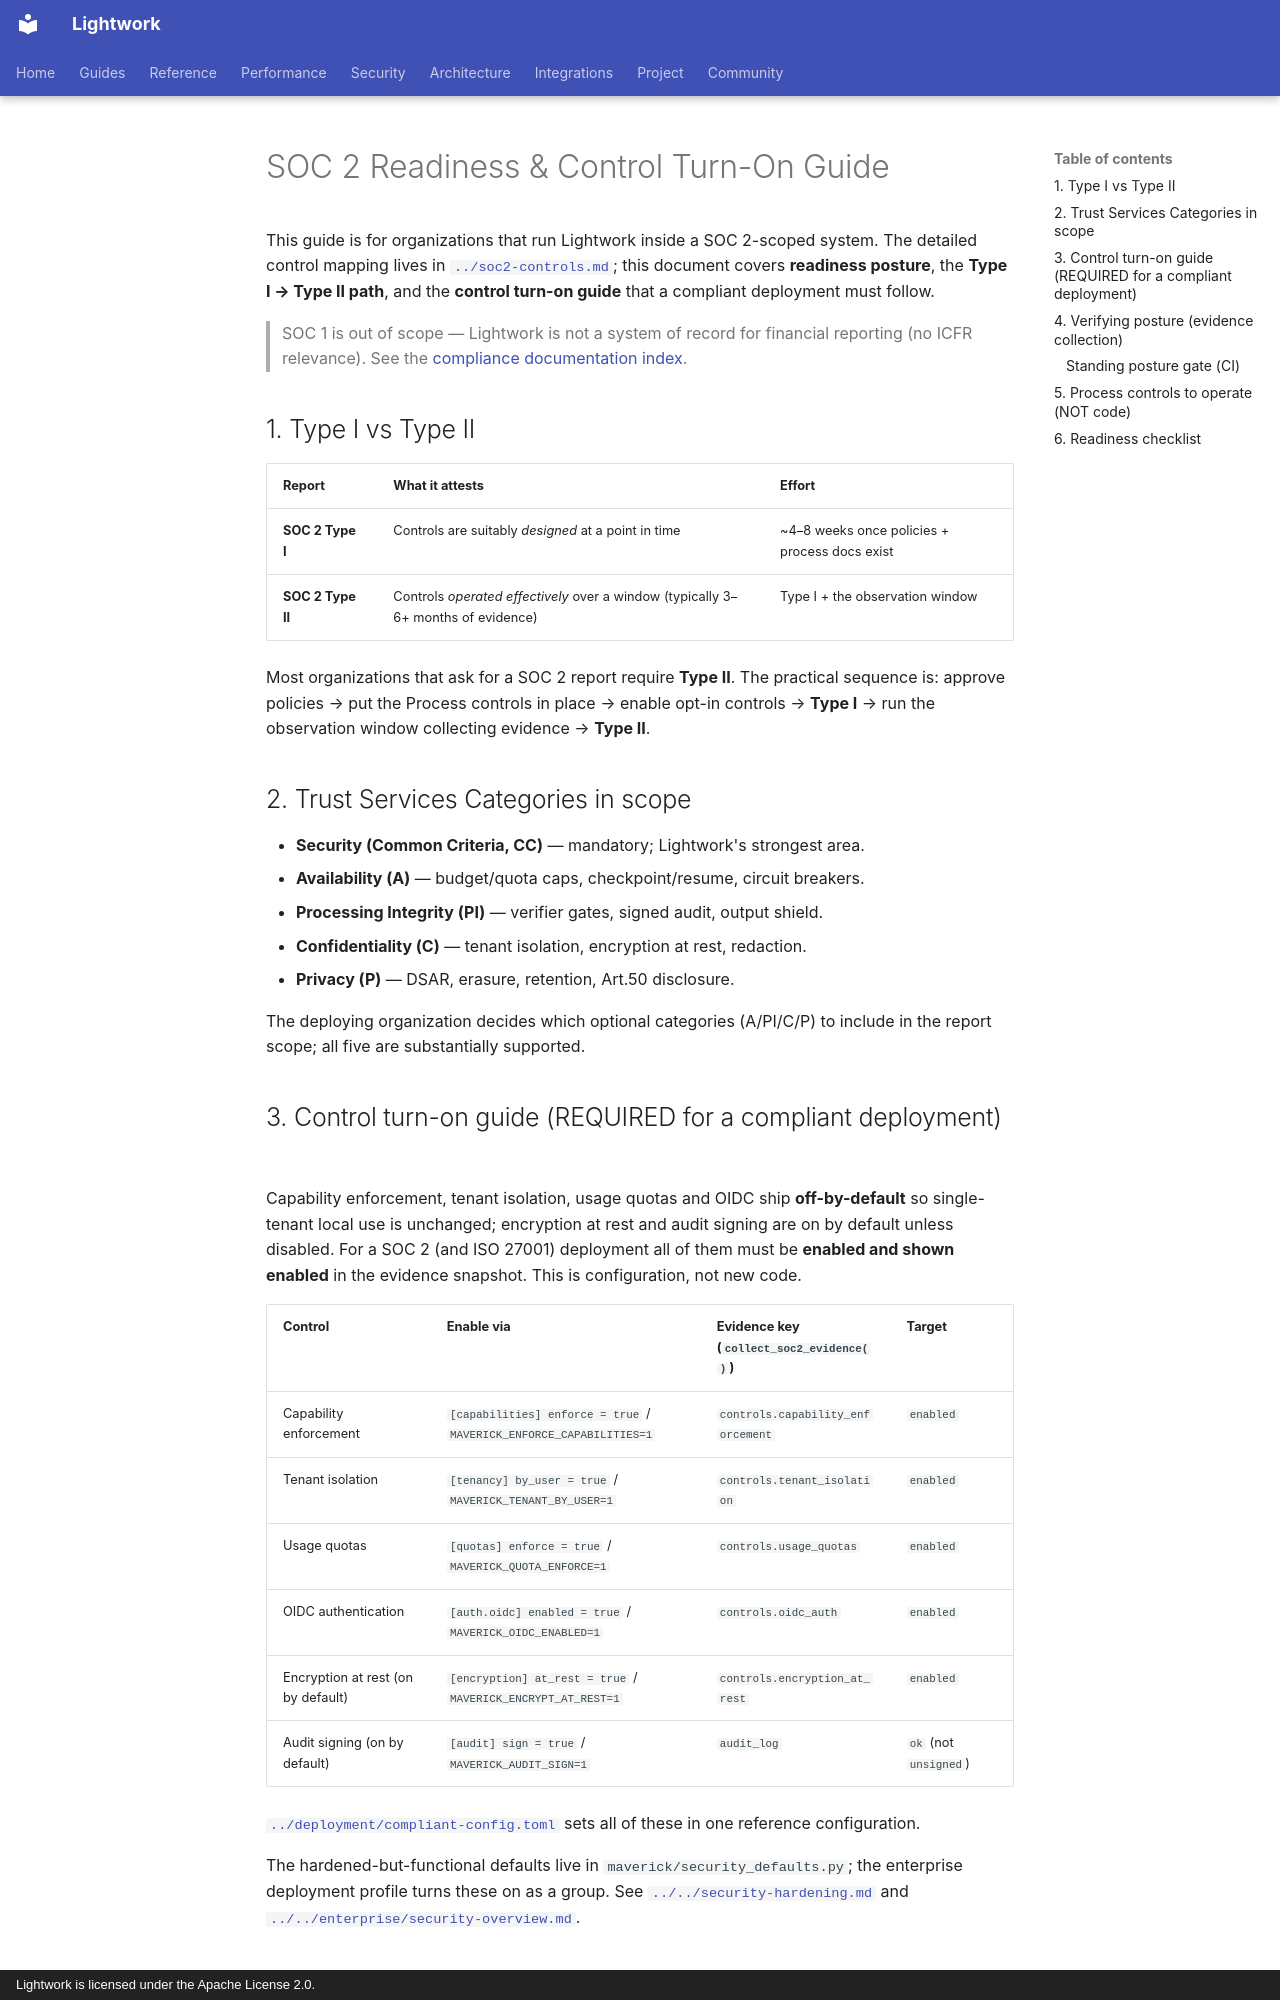

repository: Daybreak-AI-Labs/Lightwork · page: compliance/soc2/index.html · generator: mkdocs · copyright: Lightwork is licensed under the Apache License 2.0.

# SOC 2 Readiness & Control Turn-On Guide

This guide is for organizations that run Lightwork inside a SOC 2-scoped
system. The detailed control mapping lives in
[`../soc2-controls.md`](../soc2-controls.md); this document covers **readiness
posture**, the **Type I → Type II path**, and the **control turn-on guide** that
a compliant deployment must follow.

> SOC 1 is out of scope — Lightwork is not a system of record for financial
> reporting (no ICFR relevance). See the [compliance documentation index](../README.md).

## 1. Type I vs Type II

| Report | What it attests | Effort |
| --- | --- | --- |
| **SOC 2 Type I** | Controls are suitably *designed* at a point in time | ~4–8 weeks once policies + process docs exist |
| **SOC 2 Type II** | Controls *operated effectively* over a window (typically 3–6+ months of evidence) | Type I + the observation window |

Most organizations that ask for a SOC 2 report require **Type II**. The
practical sequence is: approve policies → put the Process controls in place →
enable opt-in controls → **Type I** → run the observation window collecting
evidence → **Type II**.

## 2. Trust Services Categories in scope

- **Security (Common Criteria, CC)** — mandatory; Lightwork's strongest area.
- **Availability (A)** — budget/quota caps, checkpoint/resume, circuit breakers.
- **Processing Integrity (PI)** — verifier gates, signed audit, output shield.
- **Confidentiality (C)** — tenant isolation, encryption at rest, redaction.
- **Privacy (P)** — DSAR, erasure, retention, Art.50 disclosure.

The deploying organization decides which optional categories (A/PI/C/P) to include in the
report scope; all five are substantially supported.

## 3. Control turn-on guide (REQUIRED for a compliant deployment)

Capability enforcement, tenant isolation, usage quotas and OIDC ship
**off-by-default** so single-tenant local use is unchanged; encryption at rest
and audit signing are on by default unless disabled. For a SOC 2 (and ISO 27001)
deployment all of them must be **enabled and shown enabled** in the evidence
snapshot. This is configuration, not new code.

| Control | Enable via | Evidence key (`collect_soc2_evidence()`) | Target |
| --- | --- | --- | --- |
| Capability enforcement | `[capabilities] enforce = true` / `MAVERICK_ENFORCE_CAPABILITIES=1` | `controls.capability_enforcement` | `enabled` |
| Tenant isolation | `[tenancy] by_user = true` / `MAVERICK_TENANT_BY_USER=1` | `controls.tenant_isolation` | `enabled` |
| Usage quotas | `[quotas] enforce = true` / `MAVERICK_QUOTA_ENFORCE=1` | `controls.usage_quotas` | `enabled` |
| OIDC authentication | `[auth.oidc] enabled = true` / `MAVERICK_OIDC_ENABLED=1` | `controls.oidc_auth` | `enabled` |
| Encryption at rest (on by default) | `[encryption] at_rest = true` / `MAVERICK_ENCRYPT_AT_REST=1` | `controls.encryption_at_rest` | `enabled` |
| Audit signing (on by default) | `[audit] sign = true` / `MAVERICK_AUDIT_SIGN=1` | `audit_log` | `ok` (not `unsigned`) |

[`../deployment/compliant-config.toml`](../deployment/compliant-config.toml) sets
all of these in one reference configuration.

The hardened-but-functional defaults live in `maverick/security_defaults.py`;
the enterprise deployment profile turns these on as a group. See
[`../../security-hardening.md`](../../security-hardening.md) and
[`../../enterprise/security-overview.md`](../../enterprise/security-overview.md).
